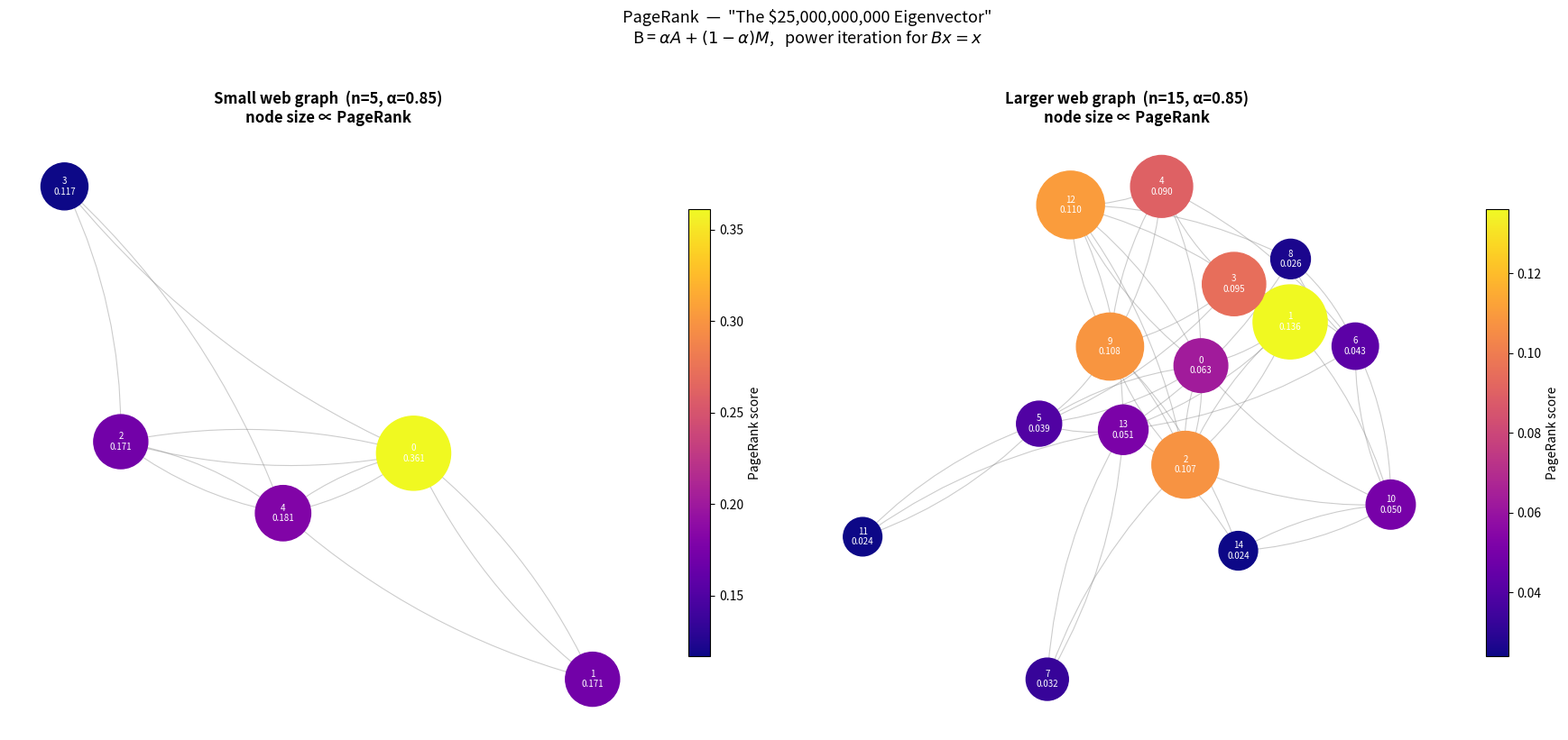

This chart was generated by the following Python code: (Note: this script raises an exception after producing the figure.)
import random
import numpy as np
import networkx as nx
import matplotlib.pyplot as plt
import matplotlib.cm as cm
from matplotlib.colors import Normalize


# ── 1. Graph generation ───────────────────────────────────────────────────────

def random_web_graph(n: int, avg_out: int = 3, seed: int = 42) -> nx.DiGraph:
    """Random directed graph where every node has at least one outgoing edge."""
    rng = random.Random(seed)
    G = nx.DiGraph()
    G.add_nodes_from(range(n))

    for src in range(n):
        candidates = [j for j in range(n) if j != src]
        k = rng.randint(1, min(avg_out * 2, n - 1))
        for dst in rng.sample(candidates, k):
            G.add_edge(src, dst)

    assert all(G.out_degree(v) >= 1 for v in G.nodes()), "dead end detected"
    return G


# ── 2. Build B = alpha*A + (1-alpha)*M ───────────────────────────────────────

def link_matrix(G: nx.DiGraph) -> np.ndarray:
    """Column-stochastic link matrix A."""
    n = G.number_of_nodes()
    A = np.zeros((n, n))
    for j in range(n):
        out_nbrs = list(G.successors(j))
        for i in out_nbrs:
            A[i, j] = 1.0 / len(out_nbrs)
    return A


def google_matrix(A: np.ndarray, alpha: float = 0.85) -> np.ndarray:
    """B = alpha*A + (1-alpha)*M,  M[i,j] = 1/n."""
    n = A.shape[0]
    M = np.ones((n, n)) / n
    return alpha * A + (1 - alpha) * M


# ── 3. Power iteration to solve Bx = x ───────────────────────────────────────

def pagerank(B: np.ndarray, tol: float = 1e-12, max_iter: int = 500) -> np.ndarray:
    """
    Power iteration: x_{k+1} = B x_k / ||B x_k||_1
    Converges to the unique positive eigenvector with eigenvalue 1.
    """
    n = B.shape[0]
    x = np.full(n, 1.0 / n)
    for _ in range(max_iter):
        x_new = B @ x
        x_new /= x_new.sum()
        if np.linalg.norm(x_new - x, 1) < tol:
            return x_new
        x = x_new
    return x


# ── 4. Plotting ───────────────────────────────────────────────────────────────

def plot_web(G: nx.DiGraph, ranks: np.ndarray, title: str, ax: plt.Axes) -> None:
    n = G.number_of_nodes()

    norm = Normalize(vmin=ranks.min(), vmax=ranks.max())
    colors = cm.plasma(norm(ranks))

    # Node sizes: linearly scaled between 400 and 3500
    sizes = 400 + (ranks / ranks.max()) * 3100

    pos = nx.spring_layout(G, seed=42, k=2.5 / max(1, np.sqrt(n)))

    nx.draw_networkx_edges(
        G, pos, ax=ax,
        edge_color="gray", alpha=0.4,
        arrows=True, arrowsize=12,
        connectionstyle="arc3,rad=0.12",
        width=0.8,
    )
    nx.draw_networkx_nodes(
        G, pos, ax=ax,
        node_size=sizes, node_color=colors,
    )
    labels = {i: f"{i}\n{ranks[i]:.3f}" for i in range(n)}
    nx.draw_networkx_labels(G, pos, labels=labels, ax=ax, font_size=7, font_color="white")

    sm = cm.ScalarMappable(cmap="plasma", norm=norm)
    sm.set_array([])
    plt.colorbar(sm, ax=ax, shrink=0.75, label="PageRank score")

    ax.set_title(title, fontsize=12, fontweight="bold", pad=10)
    ax.axis("off")


# ── Pipeline helper ───────────────────────────────────────────────────────────

def run(n: int, alpha: float = 0.85, avg_out: int = 3, seed: int = 42,
        label: str = "") -> tuple:
    G = random_web_graph(n, avg_out=avg_out, seed=seed)
    A = link_matrix(G)
    B = google_matrix(A, alpha=alpha)
    ranks = pagerank(B)

    print(f"\n{'═'*52}")
    print(f"  {label or f'n={n}'}   (alpha={alpha}, avg_out={avg_out})")
    print(f"{'═'*52}")
    print(f"  col-sums of B all ≈ 1: {np.allclose(B.sum(axis=0), 1)}")
    print(f"  ||Bx - x||_1 = {np.linalg.norm(B @ ranks - ranks, 1):.2e}")
    print()
    order = np.argsort(ranks)[::-1]
    for rank_pos, page in enumerate(order, 1):
        print(f"  #{rank_pos:2d}  page {page:2d}  score={ranks[page]:.5f}"
              f"  in-deg={G.in_degree(page)}  out-deg={G.out_degree(page)}")

    if n <= 6:
        print("\n  Link matrix A:")
        print(np.round(A, 4))
        print("\n  Google matrix B = alpha*A + (1-alpha)*M:")
        print(np.round(B, 4))

    return G, ranks


# ── Main ──────────────────────────────────────────────────────────────────────

fig, axes = plt.subplots(1, 2, figsize=(18, 8))
fig.suptitle(
    'PageRank  —  "The $25,000,000,000 Eigenvector"\n'
    r"B = $\alpha A + (1-\alpha)M$,   power iteration for $Bx = x$",
    fontsize=13, y=1.02,
)

# Small graph: 5 nodes
G5, r5 = run(5, alpha=0.85, avg_out=2, seed=7, label="Small web  (n=5)")
plot_web(G5, r5, "Small web graph  (n=5, α=0.85)\nnode size ∝ PageRank", axes[0])

# Larger graph: 15 nodes
G15, r15 = run(15, alpha=0.85, avg_out=3, seed=42, label="Larger web  (n=15)")
plot_web(G15, r15, "Larger web graph  (n=15, α=0.85)\nnode size ∝ PageRank", axes[1])

plt.tight_layout()
out_path = "/Users/developer/Documents/project/pagerank_graph.png"
plt.savefig(out_path, dpi=150, bbox_inches="tight")
print(f"\nGraph saved → {out_path}")
